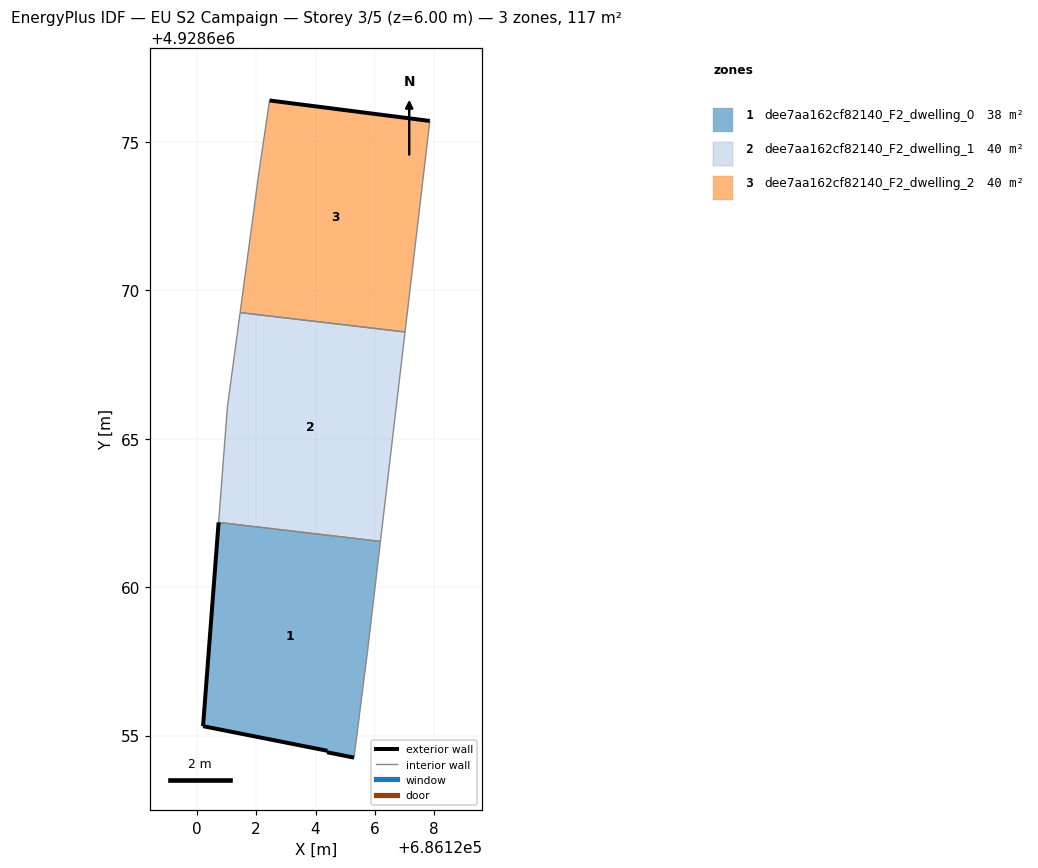
=== STOREY PLAN SPEC (per zone: floor XY polygon, exterior-wall plan segments, windows/doors) ===
zone 1: dee7aa162cf82140_F2_dwelling_0  (37.8 m²)
  floor: (686125.30, 4928654.25) (686125.75, 4928657.83) (686126.19, 4928661.54) (686120.73, 4928662.18) (686120.21, 4928655.32) (686124.40, 4928654.49) (686124.39, 4928654.43)
  exterior wall: (686124.40, 4928654.49) – (686120.21, 4928655.32)  [4.3 m]
  exterior wall: (686120.21, 4928655.32) – (686120.73, 4928662.18)  [6.9 m]
  exterior wall: (686125.30, 4928654.25) – (686124.39, 4928654.43)  [0.9 m]
  exterior wall: (686124.39, 4928654.43) – (686124.40, 4928654.49)  [0.1 m]
  interior walls: 3
zone 2: dee7aa162cf82140_F2_dwelling_1  (39.7 m²)
  floor: (686126.19, 4928661.54) (686127.01, 4928668.59) (686121.46, 4928669.25) (686121.03, 4928666.07) (686120.73, 4928662.18)
  interior walls: 5
zone 3: dee7aa162cf82140_F2_dwelling_2  (39.7 m²)
  floor: (686127.01, 4928668.59) (686127.85, 4928675.70) (686122.45, 4928676.39) (686122.09, 4928673.95) (686121.46, 4928669.25)
  exterior wall: (686122.45, 4928676.39) – (686127.85, 4928675.70)  [5.4 m]
  interior walls: 4

=== DERIVED (storey summary) ===
Building: EU S2 Campaign
Storey: 3 of 5  (floor level z = 6.00 m)
Storey gross floor area: 117.3 m²
Zones on this storey: 3
  - dee7aa162cf82140_F2_dwelling_0: floor 37.8 m²; exterior wall 12.1 m (36.4 m²); WWR 0.0%
  - dee7aa162cf82140_F2_dwelling_1: floor 39.7 m²
  - dee7aa162cf82140_F2_dwelling_2: floor 39.7 m²; exterior wall 5.4 m (16.3 m²); WWR 0.0%
Zone adjacency (shared interzone walls):
  - dee7aa162cf82140_F2_dwelling_0 ↔ dee7aa162cf82140_F2_dwelling_1
  - dee7aa162cf82140_F2_dwelling_1 ↔ dee7aa162cf82140_F2_dwelling_2